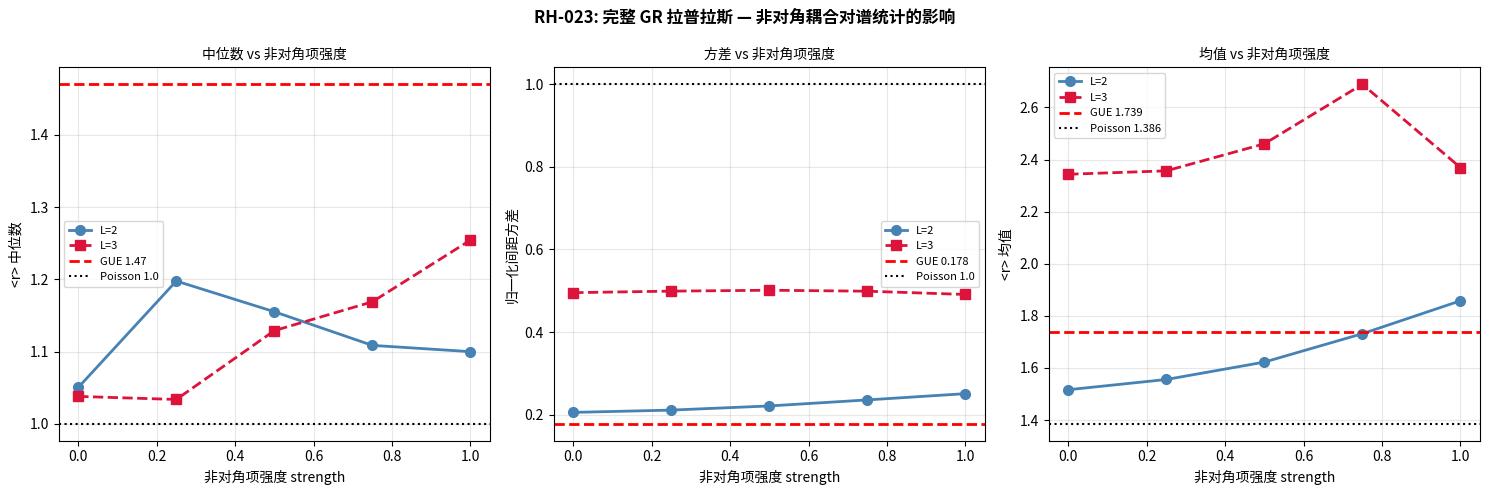

Write Python code to recreate this figure.
import numpy as np
from itertools import product
import matplotlib
matplotlib.use('Agg')
import matplotlib.pyplot as plt

# ============================================================
# RH-023: 完整 GR 度规拉普拉斯（含非对角项）
#
# 核心：打破乘积结构需要非对角度规分量 g_{kl}, k≠l
# 有限差分：(g^{kl} ∂_k ∂_l f)(u) 用对称差分格式
#   ∂_k ∂_l f ≈ [f(u+e_k+e_l) - f(u+e_k-e_l)
#               - f(u-e_k+e_l) + f(u-e_k-e_l)] / 4
# 天然对称：对角差分算子对称，交叉差分算子对称
# ============================================================

DIM = 3

def get_grid(L_max):
    pts = list(product(range(L_max+1), repeat=DIM))
    idx = {p: i for i, p in enumerate(pts)}
    return pts, idx

def reflect(coord, L_max):
    """反射边界条件"""
    if coord < 0:       return -coord
    if coord > L_max:   return 2*L_max - coord
    return coord

def nbr(u, shifts, L_max):
    """u 沿 shifts（字典 {dim: delta}）移动后的格点"""
    ul = list(u)
    for k, d in shifts.items():
        ul[k] = reflect(ul[k] + d, L_max)
    return tuple(ul)

# ============================================================
# 完整度规（含非对角项）
# ============================================================

def phi(u):
    """不对称势场"""
    return -1.0 / (u[0]*1 + u[1]*2 + u[2]*3 + 0.5)

def dphi(u, k, L_max):
    """一阶偏导数（中心差分）"""
    up = nbr(u, {k: +1}, L_max)
    um = nbr(u, {k: -1}, L_max)
    return (phi(up) - phi(um)) / 2.0

def d2phi_diag(u, k, L_max):
    """二阶对角偏导数"""
    up = nbr(u, {k: +1}, L_max)
    um = nbr(u, {k: -1}, L_max)
    return phi(up) - 2*phi(u) + phi(um)

def d2phi_cross(u, k, l, L_max):
    """二阶交叉偏导数"""
    upp = nbr(u, {k: +1, l: +1}, L_max)
    upm = nbr(u, {k: +1, l: -1}, L_max)
    ump = nbr(u, {k: -1, l: +1}, L_max)
    umm = nbr(u, {k: -1, l: -1}, L_max)
    return (phi(upp) - phi(upm) - phi(ump) + phi(umm)) / 4.0

def get_full_metric(u, L_max):
    """
    完整 3x3 度规张量 g_{kl}(u)。
    线性化 GR：g_{kl} = (1-2Phi)delta_{kl} + 2 partial_k partial_l Phi
    """
    phi_u = phi(u)
    main  = 1.0 - 2.0 * phi_u
    g = np.zeros((DIM, DIM))
    for k in range(DIM):
        g[k, k] = main + 2.0 * d2phi_diag(u, k, L_max)
        for l in range(k+1, DIM):
            cross = 2.0 * d2phi_cross(u, k, l, L_max)
            g[k, l] = cross
            g[l, k] = cross
    return g

def get_metric_inv(g):
    """
    度规逆 g^{kl}。若不正定，返回 None。
    """
    try:
        eigvals = np.linalg.eigvalsh(g)
        if np.min(eigvals) <= 0:
            return None
        return np.linalg.inv(g)
    except np.linalg.LinAlgError:
        return None

# ============================================================
# 完整 GR 拉普拉斯算子（对称有限差分）
#
# Laplacian f = (1/sqrt(g)) partial_k (sqrt(g) g^{kl} partial_l f)
# 离散化（在格点 u 处）：
#
# 对角项 k=l：
#   contrib = g^{kk}(u) * [f(u+e_k) - 2f(u) + f(u-e_k)]
#           + (1/2)(g^{kk}(u+e_k) - g^{kk}(u-e_k)) * [f(u+e_k) - f(u-e_k)] / 2
#   (用格点 u 处的 g^{kk} 作为主项，梯度修正项保对称性)
#
# 交叉项 k≠l（对称化）：
#   contrib = g^{kl}(u) * [f(u+e_k+e_l) - f(u+e_k-e_l)
#                         - f(u-e_k+e_l) + f(u-e_k-e_l)] / 4
#   乘以 2（k<l 只算一次，需补偿）
# ============================================================

def build_full_gr_laplacian(L_max, strength=1.0):
    """
    构造完整 GR 拉普拉斯（含非对角度规项）。
    strength: 非对角项的耦合强度（0=纯对角，1=完整GR）
    返回对称矩阵。
    """
    pts, idx = get_grid(L_max)
    N = len(pts)

    # 预计算所有格点的度规逆
    ginv_cache = {}
    n_skip = 0
    for u in pts:
        g = get_full_metric(u, L_max)
        ginv = get_metric_inv(g)
        if ginv is None:
            n_skip += 1
            ginv_cache[u] = None
        else:
            ginv_cache[u] = ginv

    L_mat = np.zeros((N, N))

    for i, u in enumerate(pts):
        ginv_u = ginv_cache[u]
        if ginv_u is None:
            continue

        # --- 对角项 k=k ---
        for k in range(DIM):
            gkk = ginv_u[k, k]
            u_p = nbr(u, {k: +1}, L_max)
            u_m = nbr(u, {k: -1}, L_max)
            jp  = idx[u_p]
            jm  = idx[u_m]

            # 主项：g^{kk}(u) * (f_p - 2f_u + f_m)
            L_mat[i, jp] += gkk
            L_mat[i, jm] += gkk
            L_mat[i, i ] -= 2.0 * gkk

            # 梯度修正（保持对称性：用两端平均）
            ginv_p = ginv_cache[u_p]
            ginv_m = ginv_cache[u_m]
            if ginv_p is not None and ginv_m is not None:
                grad_gkk = (ginv_p[k,k] - ginv_m[k,k]) / 4.0
                L_mat[i, jp] += grad_gkk
                L_mat[i, jm] -= grad_gkk

        # --- 交叉项 k≠l ---
        for k in range(DIM):
            for l in range(k+1, DIM):
                gkl = ginv_u[k, l] * strength
                if abs(gkl) < 1e-12:
                    continue

                u_pp = nbr(u, {k: +1, l: +1}, L_max)
                u_pm = nbr(u, {k: +1, l: -1}, L_max)
                u_mp = nbr(u, {k: -1, l: +1}, L_max)
                u_mm = nbr(u, {k: -1, l: -1}, L_max)

                j_pp = idx[u_pp]
                j_pm = idx[u_pm]
                j_mp = idx[u_mp]
                j_mm = idx[u_mm]

                # 交叉差分：g^{kl} * (f_{++} - f_{+-} - f_{-+} + f_{--}) / 4
                # 系数 2 因为 k<l 只算一次
                coeff = gkl / 2.0  # 1/4 * 2 = 1/2
                L_mat[i, j_pp] += coeff
                L_mat[i, j_pm] -= coeff
                L_mat[i, j_mp] -= coeff
                L_mat[i, j_mm] += coeff

    # 对称化（消除数值误差）
    L_sym = (L_mat + L_mat.T) / 2.0
    return L_sym, pts, idx, n_skip


def analyze_spectrum(eigenvalues, label, do_unfold=True, verbose=True):
    """谱统计分析（展开版）"""
    n_neg   = np.sum(eigenvalues < -1e-8)
    N       = len(eigenvalues)

    if verbose:
        print(f"{'='*60}")
        print(f"实验: {label}")
        print(f"{'='*60}")
        print(f"N={N}, 负本征值: {n_neg}")
        print(f"本征值范围: [{eigenvalues[0]:.4f}, {eigenvalues[-1]:.4f}]")

    # 去掉最小本征值（零模）
    eigs = eigenvalues[1:]

    if len(eigs) < 10:
        if verbose: print("本征值数不足")
        return None

    if do_unfold:
        try:
            ranks  = np.arange(1, len(eigs)+1, dtype=float)
            coeffs = np.polyfit(eigs, ranks, min(5, len(eigs)//4))
            eigs_u = np.polyval(coeffs, eigs)
        except Exception:
            eigs_u = eigs
    else:
        eigs_u = eigs

    gaps     = np.diff(eigs_u)
    gaps_pos = gaps[gaps > 1e-10]
    if len(gaps_pos) < 5:
        if verbose: print("有效间距不足")
        return None

    s        = gaps_pos / np.mean(gaps_pos)
    ratios   = gaps_pos[1:] / gaps_pos[:-1]
    mean_r   = np.mean(ratios)
    se_r     = np.std(ratios) / np.sqrt(len(ratios))
    med_r    = np.median(ratios)
    var_s    = np.var(s)
    fgt2     = np.mean(ratios > 2)
    flt05    = np.mean(ratios < 0.5)
    sig_gue  = abs(mean_r - 1.7387) / se_r if se_r > 0 else np.inf
    sig_med  = abs(med_r  - 1.47)   / (0.5/np.sqrt(len(ratios)))

    if verbose:
        print(f"谱统计 (展开后):")
        print(f"  <r>均值:   {mean_r:.4f} ± {se_r:.4f}  (GUE偏差: {sig_gue:.2f}σ)")
        print(f"  <r>中位数: {med_r:.4f}  (GUE≈1.47, Poisson≈1.00)")
        print(f"  方差:      {var_s:.4f}  (GUE≈0.178, Poisson≈1.000)")
        print(f"  >2比例:    {fgt2:.3f}   <0.5比例: {flt05:.3f}")
        print(f"  中位数偏离 GUE: {sig_med:.2f}σ")

    return {
        'label': label, 'eigenvalues': eigenvalues,
        'eigs_u': eigs_u, 's': s, 'ratios': ratios,
        'mean_r': mean_r, 'se_r': se_r, 'med_r': med_r,
        'var_s': var_s, 'sig_gue': sig_gue, 'sig_med': sig_med,
        'fgt2': fgt2, 'flt05': flt05, 'n_neg': n_neg,
    }


# ============================================================
# 实验：扫描非对角项强度 strength
# ============================================================

print("" + "#"*65)
print("# RH-023: 完整 GR 拉普拉斯 — 非对角项强度扫描")
print("#"*65)

results = []

for L_max in [2, 3]:
    N_pts = (L_max+1)**3
    print(f"{'='*65}")
    print(f"格点配置: L={L_max} ({N_pts}格点)")
    print(f"{'='*65}")

    strengths = [0.0, 0.25, 0.5, 0.75, 1.0]
    for s_val in strengths:
        label = f"GR-Lap s={s_val:.2f}  [L={L_max}, {N_pts}pts]"
        L_mat, pts, idx, n_skip = build_full_gr_laplacian(L_max, strength=s_val)

        sym_err = np.max(np.abs(L_mat - L_mat.T))
        eigs    = np.sort(np.linalg.eigvalsh(L_mat))
        density = np.mean(np.abs(L_mat) > 1e-10)

        print(f"[构造] strength={s_val:.2f}: sym_err={sym_err:.2e}, "              f"density={density:.3f}, skip={n_skip}")

        res = analyze_spectrum(eigs, label, do_unfold=True, verbose=True)
        if res is not None:
            res['L_max']    = L_max
            res['strength'] = s_val
            res['density']  = density
            results.append(res)


# ============================================================
# 汇总
# ============================================================

print("" + "="*80)
print("RH-023 汇总：非对角项强度 vs 谱统计")
print("="*80)
print(f"{'实验':<42} {'中位数':<9} {'方差':<8} {'均值':<8} {'GUE偏差(中位)'}")
print("-"*80)
for res in results:
    print(f"{res['label']:<42} {res['med_r']:.4f}    "
          f"{res['var_s']:.4f}   {res['mean_r']:.4f}   {res['sig_med']:.2f}σ")
print(f"{'GUE 理论':<42} ~1.47      0.178    1.739")
print(f"{'Poisson 理论':<42} ~1.00      1.000    1.386")


# ============================================================
# 可视化
# ============================================================

fig, axes = plt.subplots(1, 3, figsize=(15, 5))

for L_max, color, marker in [(2, 'steelblue', 'o-'), (3, 'crimson', 's--')]:
    sub = [r for r in results if r['L_max'] == L_max]
    if not sub: continue
    sv   = [r['strength'] for r in sub]
    medv = [r['med_r']    for r in sub]
    varv = [r['var_s']    for r in sub]
    mnv  = [r['mean_r']   for r in sub]
    lbl  = f"L={L_max}"

    axes[0].plot(sv, medv,  marker, color=color, lw=2, label=lbl, markersize=7)
    axes[1].plot(sv, varv,  marker, color=color, lw=2, label=lbl, markersize=7)
    axes[2].plot(sv, mnv,   marker, color=color, lw=2, label=lbl, markersize=7)

for ax, (gue_v, poi_v, ylabel, title) in zip(axes, [
    (1.47,  1.00,  '<r> 中位数',       '中位数 vs 非对角项强度'),
    (0.178, 1.000, '归一化间距方差',   '方差 vs 非对角项强度'),
    (1.739, 1.386, '<r> 均值',         '均值 vs 非对角项强度'),
]):
    ax.axhline(gue_v, color='red',   lw=2,   linestyle='--', label=f'GUE {gue_v}')
    ax.axhline(poi_v, color='black', lw=1.5, linestyle=':',  label=f'Poisson {poi_v}')
    ax.set_xlabel('非对角项强度 strength', fontsize=10)
    ax.set_ylabel(ylabel, fontsize=10)
    ax.set_title(title, fontsize=10)
    ax.legend(fontsize=8); ax.grid(True, alpha=0.3)

plt.suptitle('RH-023: 完整 GR 拉普拉斯 — 非对角耦合对谱统计的影响',
             fontsize=12, fontweight='bold')
plt.tight_layout()
plt.savefig('RH023_offdiag_scan.png', dpi=150, bbox_inches='tight')
print("图像已保存为 RH023_offdiag_scan.png")
print("=== RH-023 计算完成 ===")
